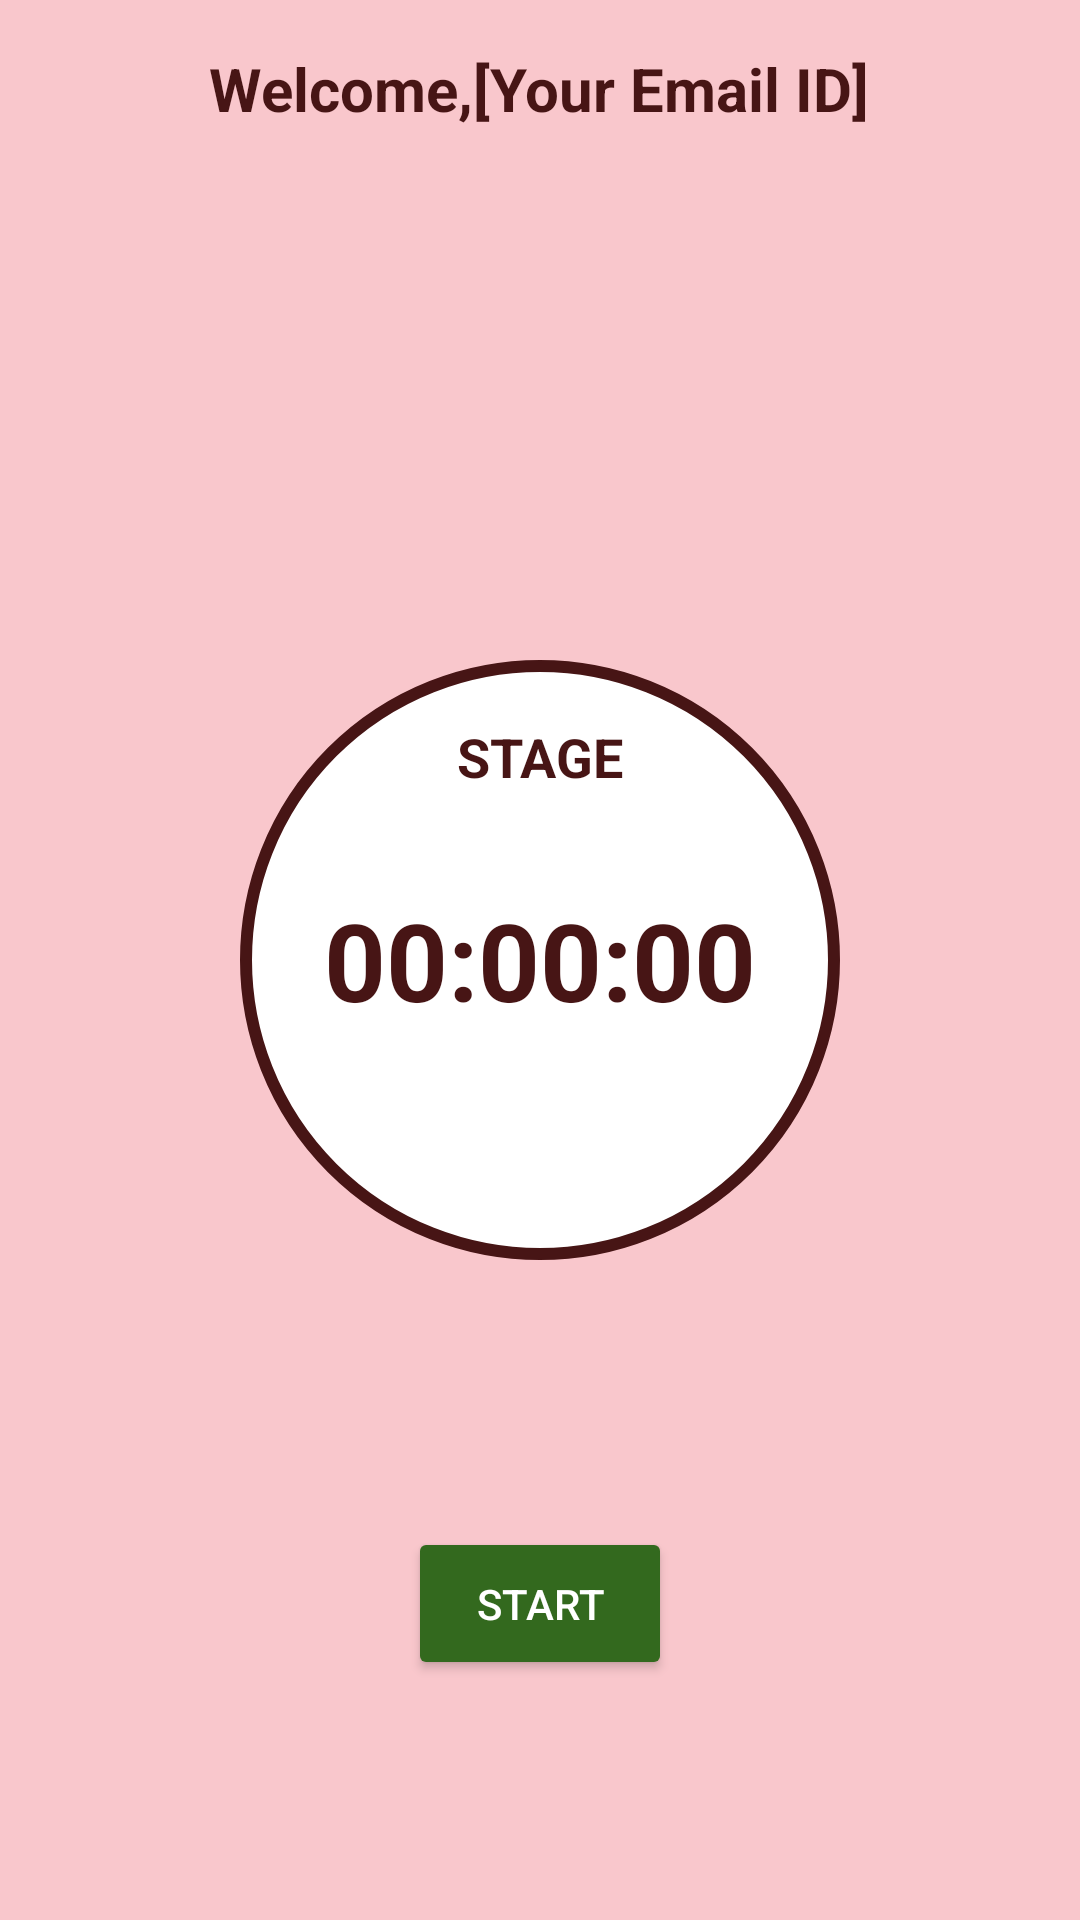

Reconstruct the res/layout file that produces this screen, plus the resources it refers to.
<!-- AndroidManifest.xml: application theme Theme.DeepFocus -->
<!-- res/layout/fragment_home.xml -->
<?xml version="1.0" encoding="utf-8"?>
<FrameLayout xmlns:android="http://schemas.android.com/apk/res/android"
    android:layout_width="match_parent"
    android:layout_height="match_parent"
    android:background="#54EB6666"
    android:id="@+id/Overallackground">

    
    <TextView
        android:id="@+id/welcomeTextView"
        android:layout_width="wrap_content"
        android:layout_height="wrap_content"
        android:text="Welcome,[Your Email ID]"
        android:textSize="20sp"
        android:textStyle="bold"
        android:textColor="#471515"
        android:layout_gravity="top|center_horizontal"
        android:layout_marginTop="16dp" />

    
    <FrameLayout
        android:id="@+id/timer_circle"
        android:layout_width="200dp"
        android:layout_height="200dp"
        android:layout_gravity="center"
        android:background="@drawable/circle_shape">

        
        <TextView
            android:id="@+id/stagename"
            android:layout_width="wrap_content"
            android:layout_height="wrap_content"
            android:text="STAGE"
            android:textSize="18sp"
            android:textStyle="bold"
            android:layout_gravity="top|center_horizontal"
            android:textColor="#471515"
            android:layout_marginTop="20dp" />

        
        <TextView
            android:id="@+id/stopwatch_time"
            android:layout_width="wrap_content"
            android:layout_height="wrap_content"
            android:text="00:00:00"
            android:textSize="36sp"
            android:textStyle="bold"
            android:textColor="#471515"
            android:layout_gravity="center"
            android:gravity="center" />

        
        <LinearLayout
            android:id="@+id/session_dots"
            android:layout_width="wrap_content"
            android:layout_height="wrap_content"
            android:layout_gravity="bottom|center_horizontal"
            android:layout_marginBottom="20dp"
            android:orientation="horizontal">

            
            <ImageView
                android:id="@+id/dot1"
                android:layout_width="16dp"
                android:layout_height="16dp"
                android:src="@drawable/dot_empty"
                android:layout_margin="4dp" />

            <ImageView
                android:id="@+id/dot2"
                android:layout_width="16dp"
                android:layout_height="16dp"
                android:src="@drawable/dot_empty"
                android:layout_margin="4dp" />

            <ImageView
                android:id="@+id/dot3"
                android:layout_width="16dp"
                android:layout_height="16dp"
                android:src="@drawable/dot_empty"
                android:layout_margin="4dp" />

            <ImageView
                android:id="@+id/dot4"
                android:layout_width="16dp"
                android:layout_height="16dp"
                android:src="@drawable/dot_empty"
                android:layout_margin="4dp" />
        </LinearLayout>
    </FrameLayout>

    
    <Button
        android:id="@+id/start_button"
        android:layout_width="wrap_content"
        android:layout_height="wrap_content"
        android:layout_gravity="center_horizontal|bottom"
        android:layout_marginBottom="80dp"
        android:backgroundTint="@color/green"
        android:padding="16dp"
        android:text="Start"
        android:textColor="@color/white" />

    


</FrameLayout>
<!-- resources referenced by this layout -->
<resources>
  <color name="green">#33691E</color>
  <color name="white">#FFFFFFFF</color>
  <!-- drawable circle_shape (drawable) -->
  <shape xmlns:android="http://schemas.android.com/apk/res/android">
      <solid android:color="#FFFFFF" />
      <stroke android:width="4dp" android:color="#471515" />
      <corners android:radius="100dp" />
  </shape>
  <style name="Theme.DeepFocus" parent="Base.Theme.DeepFocus" />
  <style name="Base.Theme.DeepFocus" parent="Theme.Material3.Light.NoActionBar">
          
          
      </style>
</resources>
